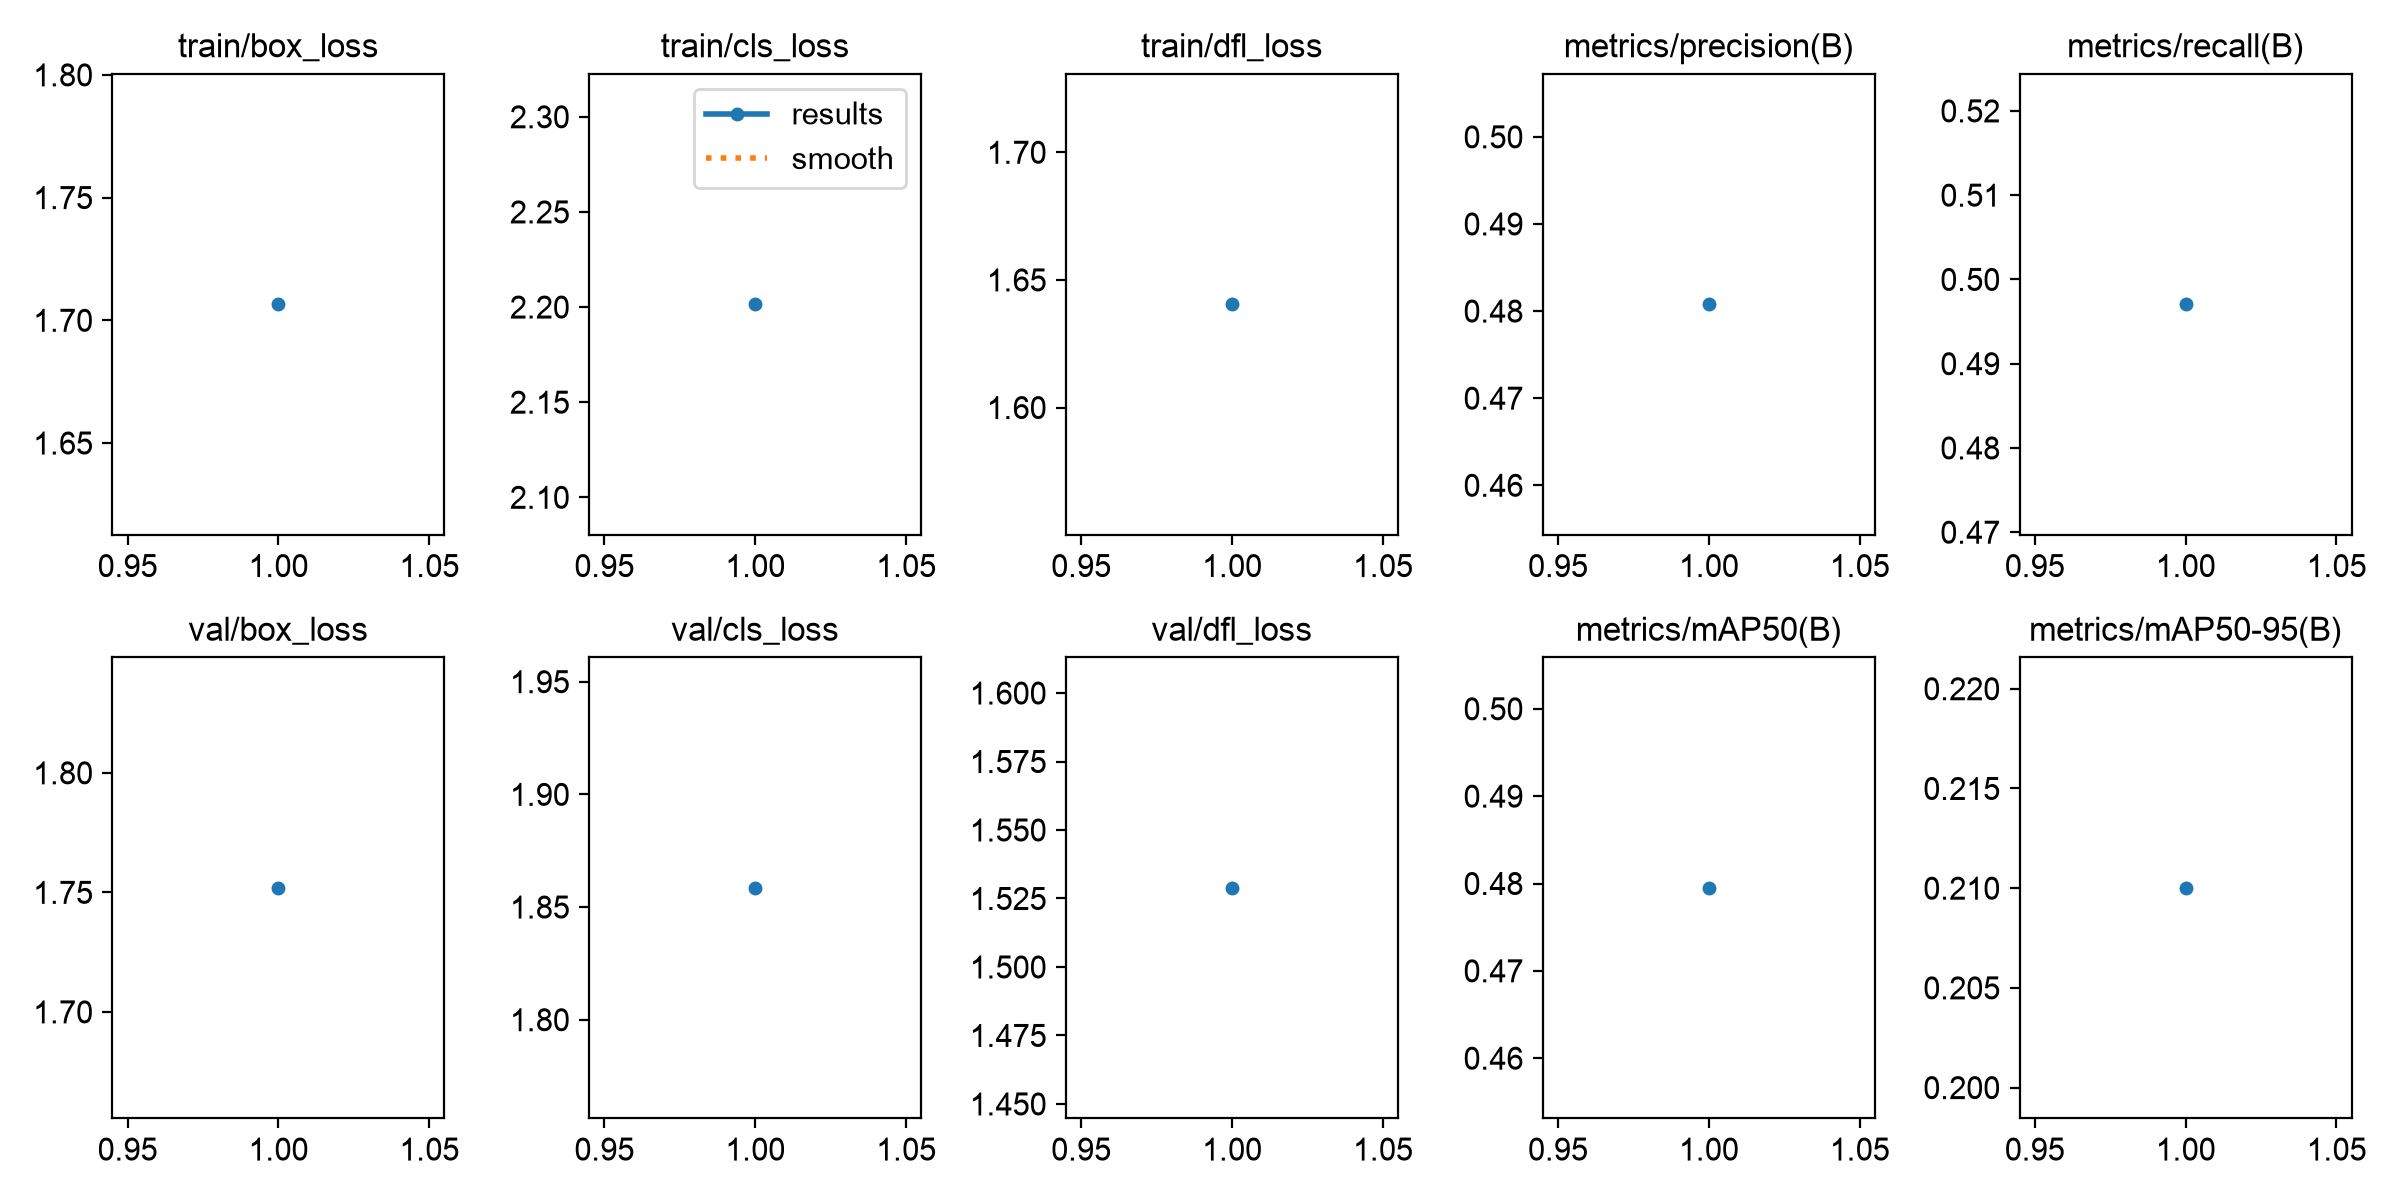

The data file committed next to this chart (first rows):
epoch, time, train/box_loss, train/cls_loss, train/dfl_loss, metrics/precision(B), metrics/recall(B), metrics/mAP50(B), metrics/mAP50-95(B), val/box_loss, val/cls_loss, val/dfl_loss, lr/pg0, lr/pg1, lr/pg2
1, 273.5, 1.707, 2.201, 1.64, 0.4808, 0.497, 0.4795, 0.21, 1.752, 1.859, 1.529, 0.0005548, 0.0005548, 0.0005548
